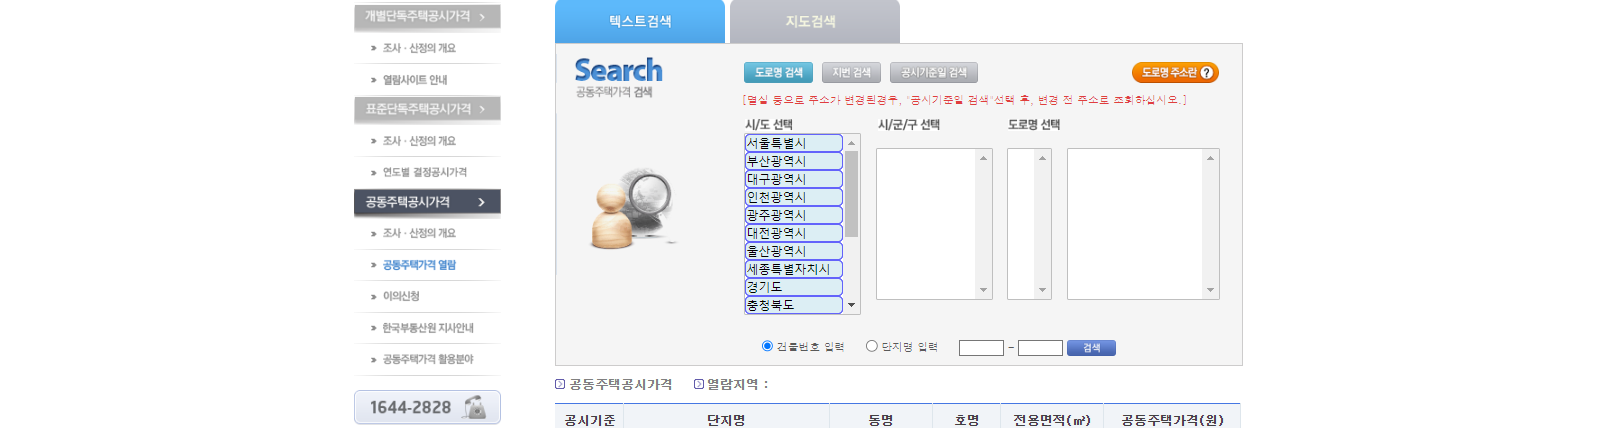
Workflow: Workflow

Step 1: get-text from the drop-down 'sido' in window '부동산공시가격 알리미' (chrome.exe)
